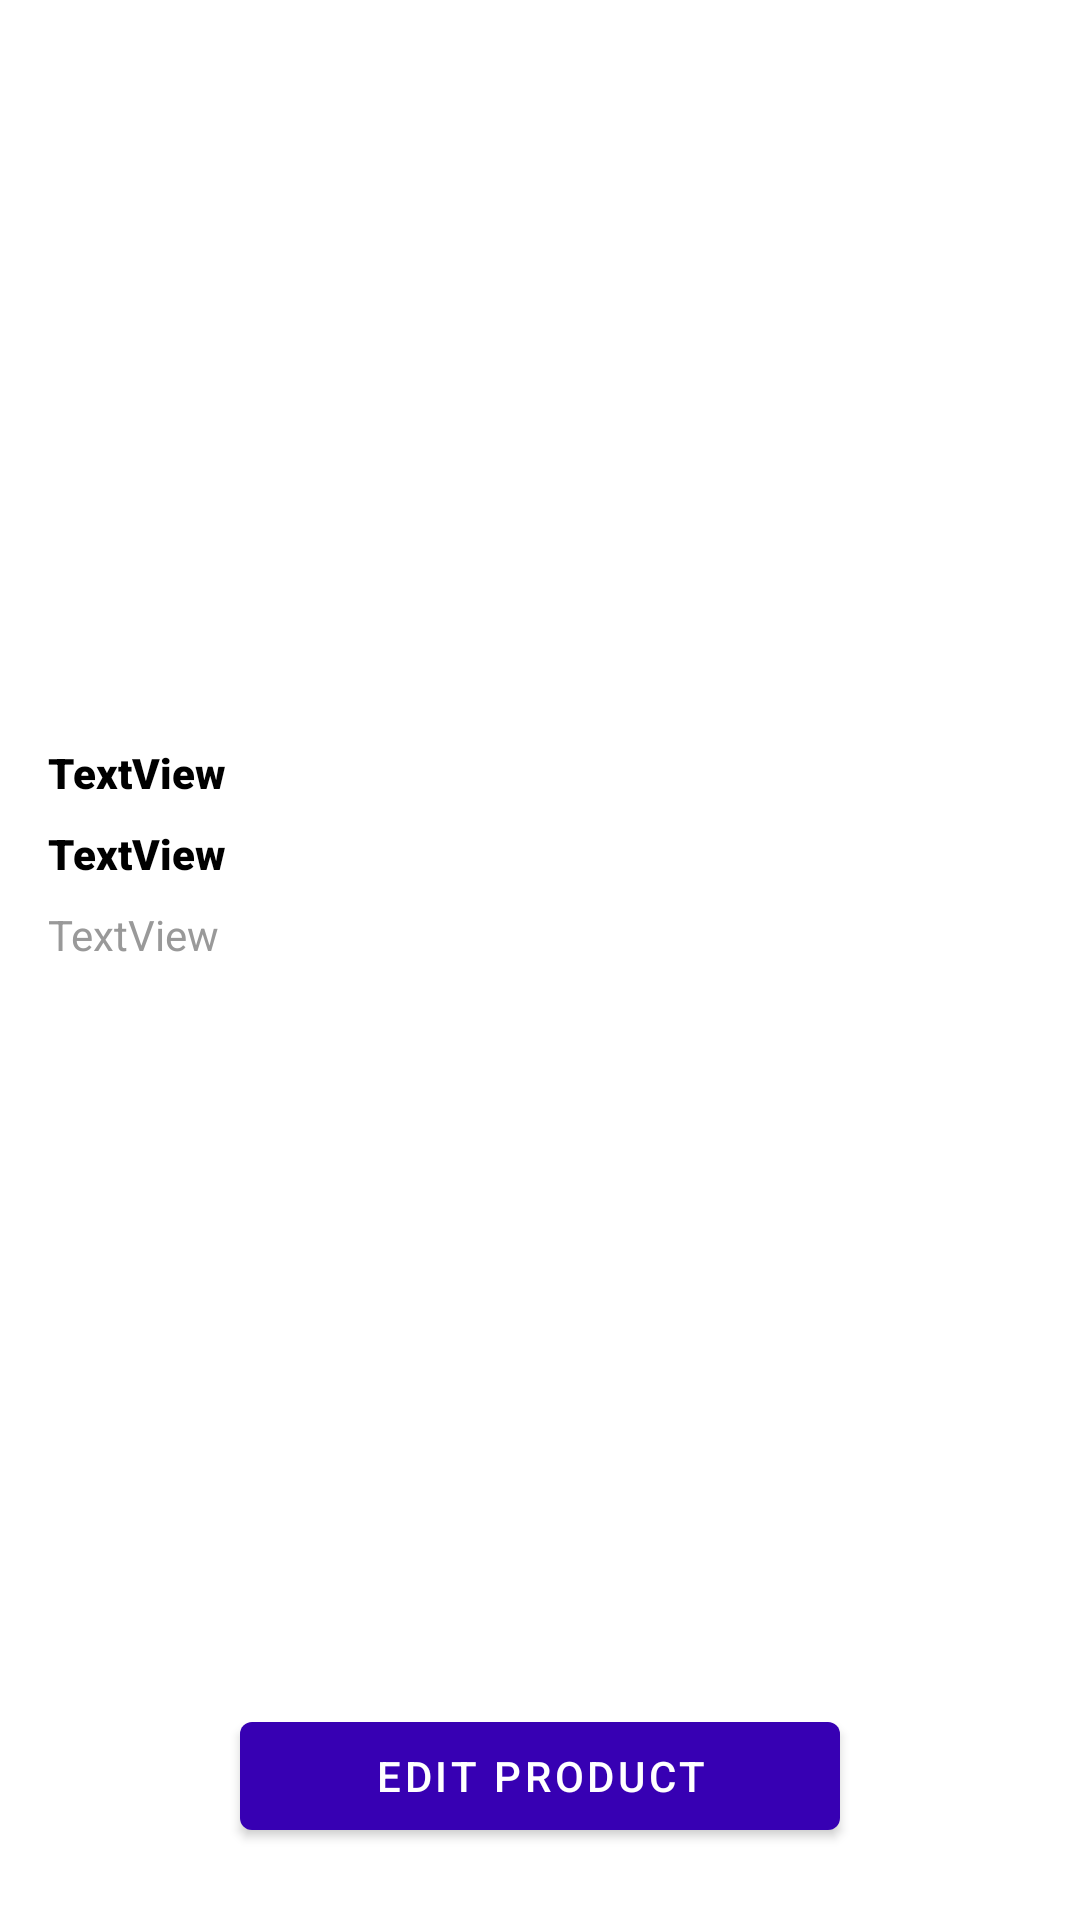

Here is an Android app screen rendered from its layout file. Give the layout XML and the strings, colors and styles it references.
<!-- AndroidManifest.xml: application theme Theme.Warungsaya.NoActionBar -->
<!-- res/layout/activity_detail.xml -->
<?xml version="1.0" encoding="utf-8"?>
<androidx.constraintlayout.widget.ConstraintLayout xmlns:android="http://schemas.android.com/apk/res/android"
    xmlns:app="http://schemas.android.com/apk/res-auto"
    xmlns:tools="http://schemas.android.com/tools"
    android:layout_width="match_parent"
    android:layout_height="match_parent"
    tools:context=".home.detail.DetailActivity">

    <ImageView
        android:id="@+id/ivBack"
        android:layout_width="wrap_content"
        android:layout_height="wrap_content"
        android:layout_marginStart="16dp"
        android:layout_marginTop="16dp"
        app:layout_constraintStart_toStartOf="parent"
        app:layout_constraintTop_toTopOf="parent"
        app:srcCompat="@drawable/ic_baseline_arrow_back_24" />

    <ImageView
        android:id="@+id/ivProduct"
        android:layout_width="0dp"
        android:layout_height="200dp"
        android:layout_marginTop="16dp"
        android:scaleType="centerCrop"
        app:layout_constraintEnd_toEndOf="parent"
        app:layout_constraintStart_toStartOf="parent"
        app:layout_constraintTop_toBottomOf="@+id/ivBack"
        tools:srcCompat="@tools:sample/avatars" />

    <TextView
        android:id="@+id/tvNameWarung"
        android:layout_width="0dp"
        android:layout_height="wrap_content"
        android:layout_marginStart="16dp"
        android:layout_marginTop="16dp"
        android:layout_marginEnd="16dp"
        android:fontFamily="sans-serif-black"
        android:text="TextView"
        android:textColor="@color/black"
        app:layout_constraintEnd_toEndOf="parent"
        app:layout_constraintStart_toStartOf="parent"
        app:layout_constraintTop_toBottomOf="@+id/ivProduct" />

    <TextView
        android:id="@+id/tvAlamatAddress"
        android:layout_width="0dp"
        android:layout_height="wrap_content"
        android:layout_marginTop="8dp"
        android:fontFamily="sans-serif-black"
        android:text="TextView"
        android:textColor="@color/black"
        app:layout_constraintEnd_toEndOf="@+id/tvNameWarung"
        app:layout_constraintStart_toStartOf="@+id/tvNameWarung"
        app:layout_constraintTop_toBottomOf="@+id/tvNameWarung" />

    <TextView
        android:id="@+id/tvKordinat"
        android:layout_width="0dp"
        android:layout_height="wrap_content"
        android:layout_marginTop="8dp"
        android:text="TextView"
        android:textColor="@color/abu"
        app:layout_constraintEnd_toEndOf="@+id/tvAlamatAddress"
        app:layout_constraintStart_toStartOf="@+id/tvAlamatAddress"
        app:layout_constraintTop_toBottomOf="@+id/tvAlamatAddress" />

    <com.google.android.material.button.MaterialButton
        android:id="@+id/idEdit"
        android:layout_width="200dp"
        android:layout_height="wrap_content"
        android:layout_marginBottom="24dp"
        android:text="Edit Product"
        app:layout_constraintBottom_toBottomOf="parent"
        app:layout_constraintEnd_toEndOf="parent"
        app:layout_constraintStart_toStartOf="parent" />
</androidx.constraintlayout.widget.ConstraintLayout>
<!-- resources referenced by this layout -->
<resources>
  <color name="abu">#999999</color>
  <color name="black">#FF000000</color>
  <style name="Theme.Warungsaya.NoActionBar" parent="Theme.MaterialComponents.Light.NoActionBar">
          <item name="android:statusBarColor">@color/purple_700</item>
          <item name="colorPrimary">@color/purple_700</item>
      </style>
  <color name="purple_700">#FF3700B3</color>
</resources>
